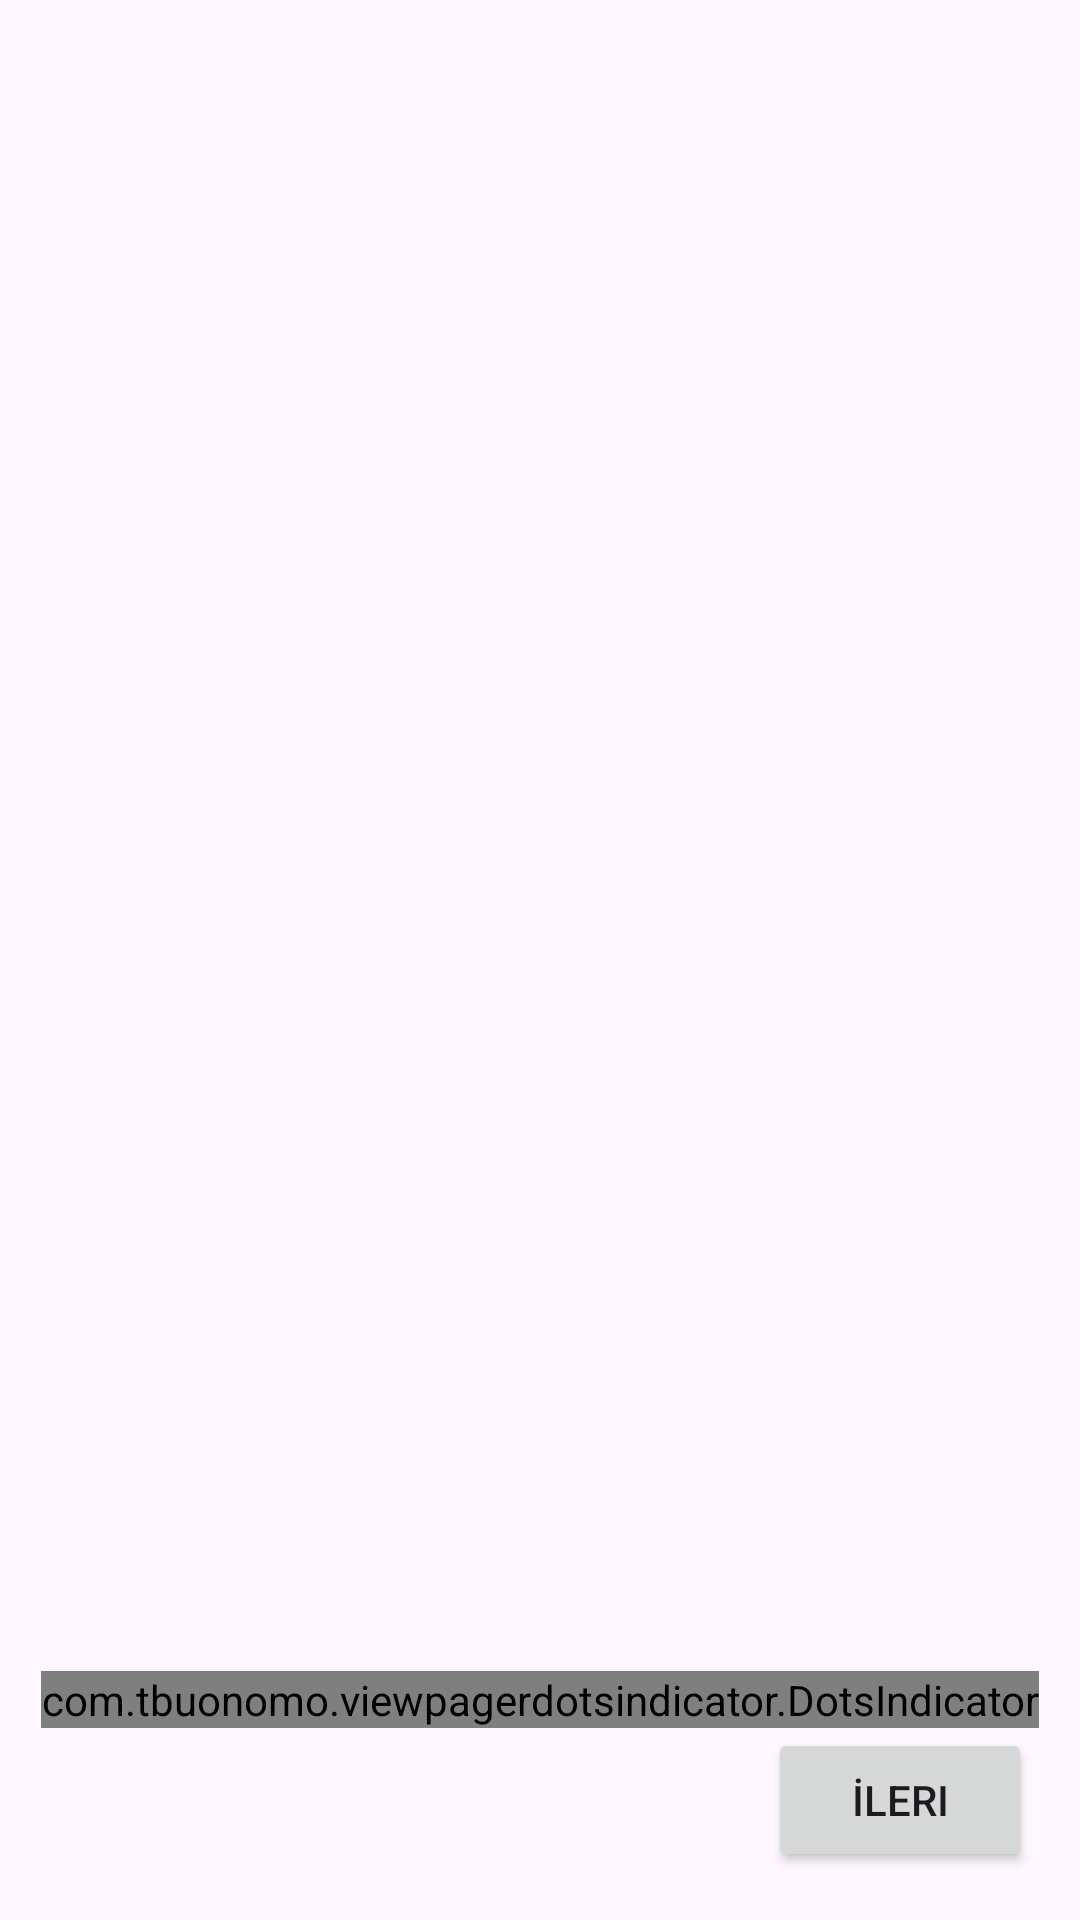

The Android layout XML behind this screen, and the referenced resources:
<!-- AndroidManifest.xml: application theme Theme.Memoly -->
<!-- res/layout/activity_onboarding.xml -->
<?xml version="1.0" encoding="utf-8"?>
<androidx.constraintlayout.widget.ConstraintLayout
    xmlns:android="http://schemas.android.com/apk/res/android"
    xmlns:app="http://schemas.android.com/apk/res-auto"
    xmlns:tools="http://schemas.android.com/tools"
    android:id="@+id/main"
    android:layout_width="match_parent"
    android:fitsSystemWindows="true"
    android:layout_height="match_parent"
    android:background="@drawable/onboardingbackgraund">

    <androidx.viewpager2.widget.ViewPager2
        android:id="@+id/viewPager"
        android:layout_width="0dp"
        android:layout_height="0dp"
        app:layout_constraintTop_toTopOf="parent"
        app:layout_constraintBottom_toTopOf="@id/dotsIndicator"
        app:layout_constraintStart_toStartOf="parent"
        app:layout_constraintEnd_toEndOf="parent"/>

    <com.tbuonomo.viewpagerdotsindicator.DotsIndicator
        android:id="@+id/dotsIndicator"
        android:layout_width="wrap_content"
        android:layout_height="wrap_content"
        app:dotsColor="@color/black"
        app:dotsSize="8dp"
        app:dotsSpacing="6dp"
        app:layout_constraintTop_toBottomOf="@id/viewPager"
        app:layout_constraintBottom_toTopOf="@id/btnNext"
        app:layout_constraintStart_toStartOf="parent"
        app:layout_constraintEnd_toEndOf="parent"/>


    <Button
        android:id="@+id/btnNext"
        android:layout_width="wrap_content"
        android:layout_height="wrap_content"
        android:text="İleri"
        app:layout_constraintBottom_toBottomOf="parent"
        app:layout_constraintEnd_toEndOf="parent"
        android:layout_margin="16dp"/>

</androidx.constraintlayout.widget.ConstraintLayout>
<!-- resources referenced by this layout -->
<resources>
  <color name="black">#FF000000</color>
  <style name="Theme.Memoly" parent="Base.Theme.Memoly" />
  <style name="Base.Theme.Memoly" parent="Theme.Material3.DayNight.NoActionBar">
      </style>
</resources>
